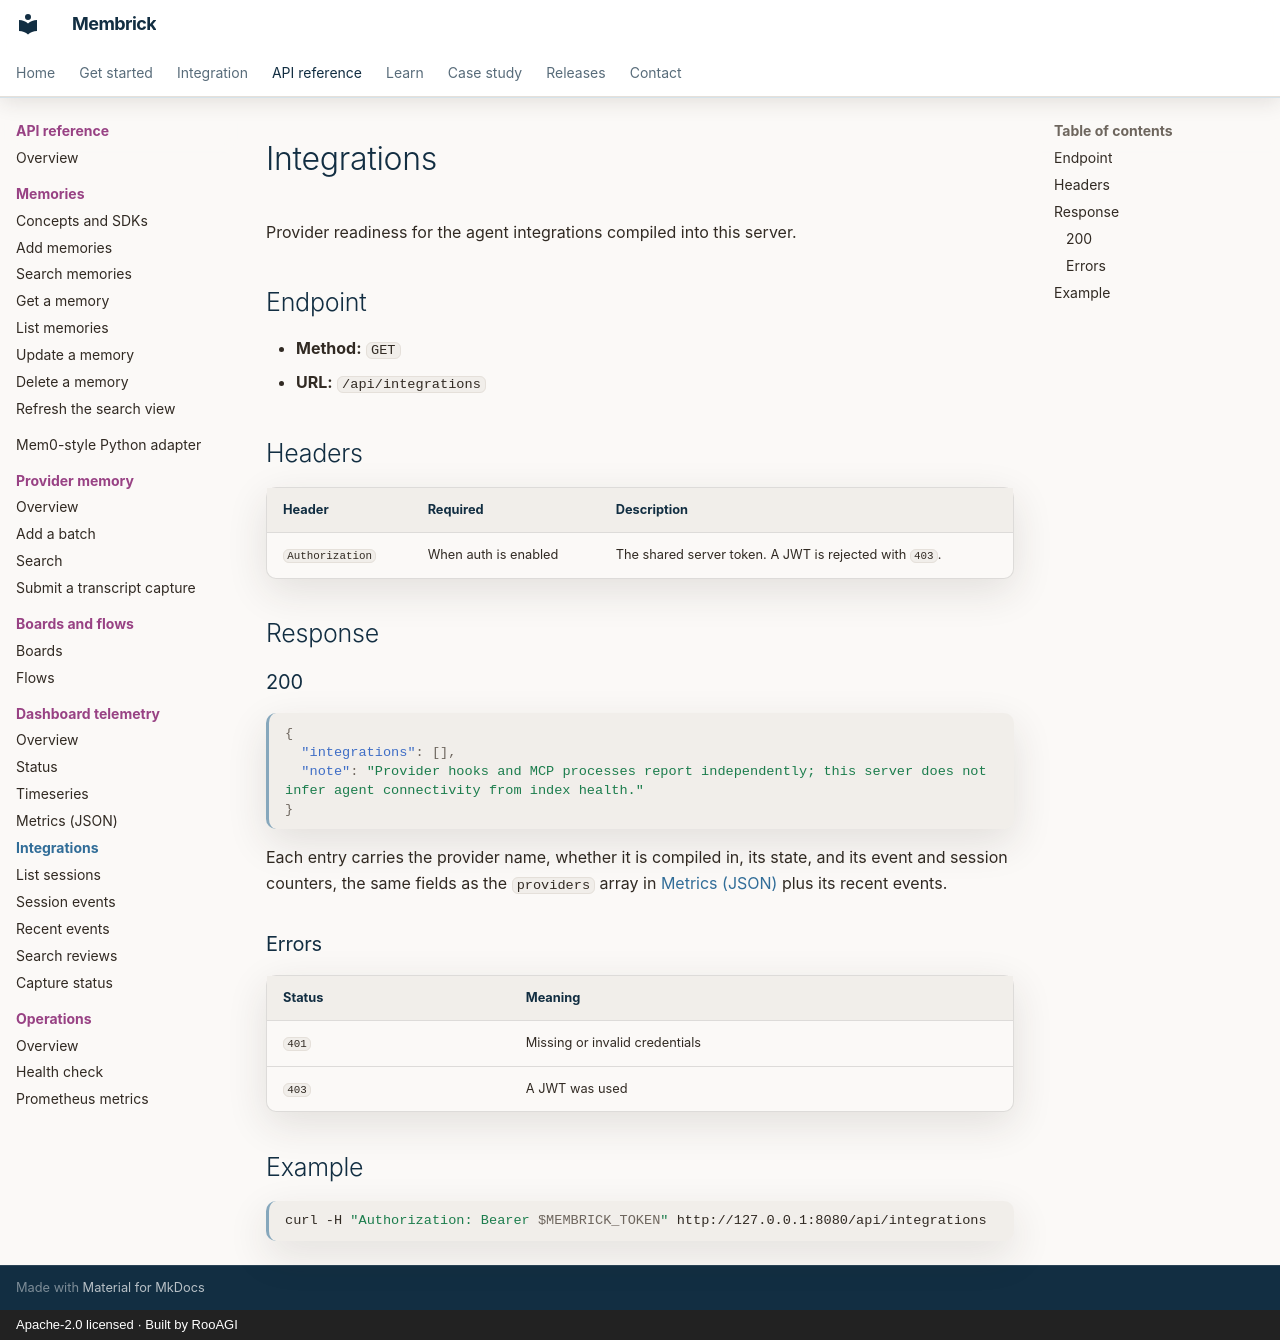

repository: RooAGI/Membrick · page: api/dashboard/integrations/index.html · generator: mkdocs · copyright: Apache-2.0 licensed · Built by RooAGI

# Integrations

Provider readiness for the agent integrations compiled into this server.

## Endpoint

- **Method:** `GET`
- **URL:** `/api/integrations`

## Headers

| Header | Required | Description |
| --- | --- | --- |
| `Authorization` | When auth is enabled | The shared server token. A JWT is rejected with `403`. |

## Response

### 200

```json
{
  "integrations": [],
  "note": "Provider hooks and MCP processes report independently; this server does not infer agent connectivity from index health."
}
```

Each entry carries the provider name, whether it is compiled in, its state, and
its event and session counters, the same fields as the `providers` array in
[Metrics (JSON)](metrics.md) plus its recent events.

### Errors

| Status | Meaning |
| --- | --- |
| `401` | Missing or invalid credentials |
| `403` | A JWT was used |

## Example

```bash
curl -H "Authorization: Bearer $MEMBRICK_TOKEN" http://127.0.0.1:8080/api/integrations
```
